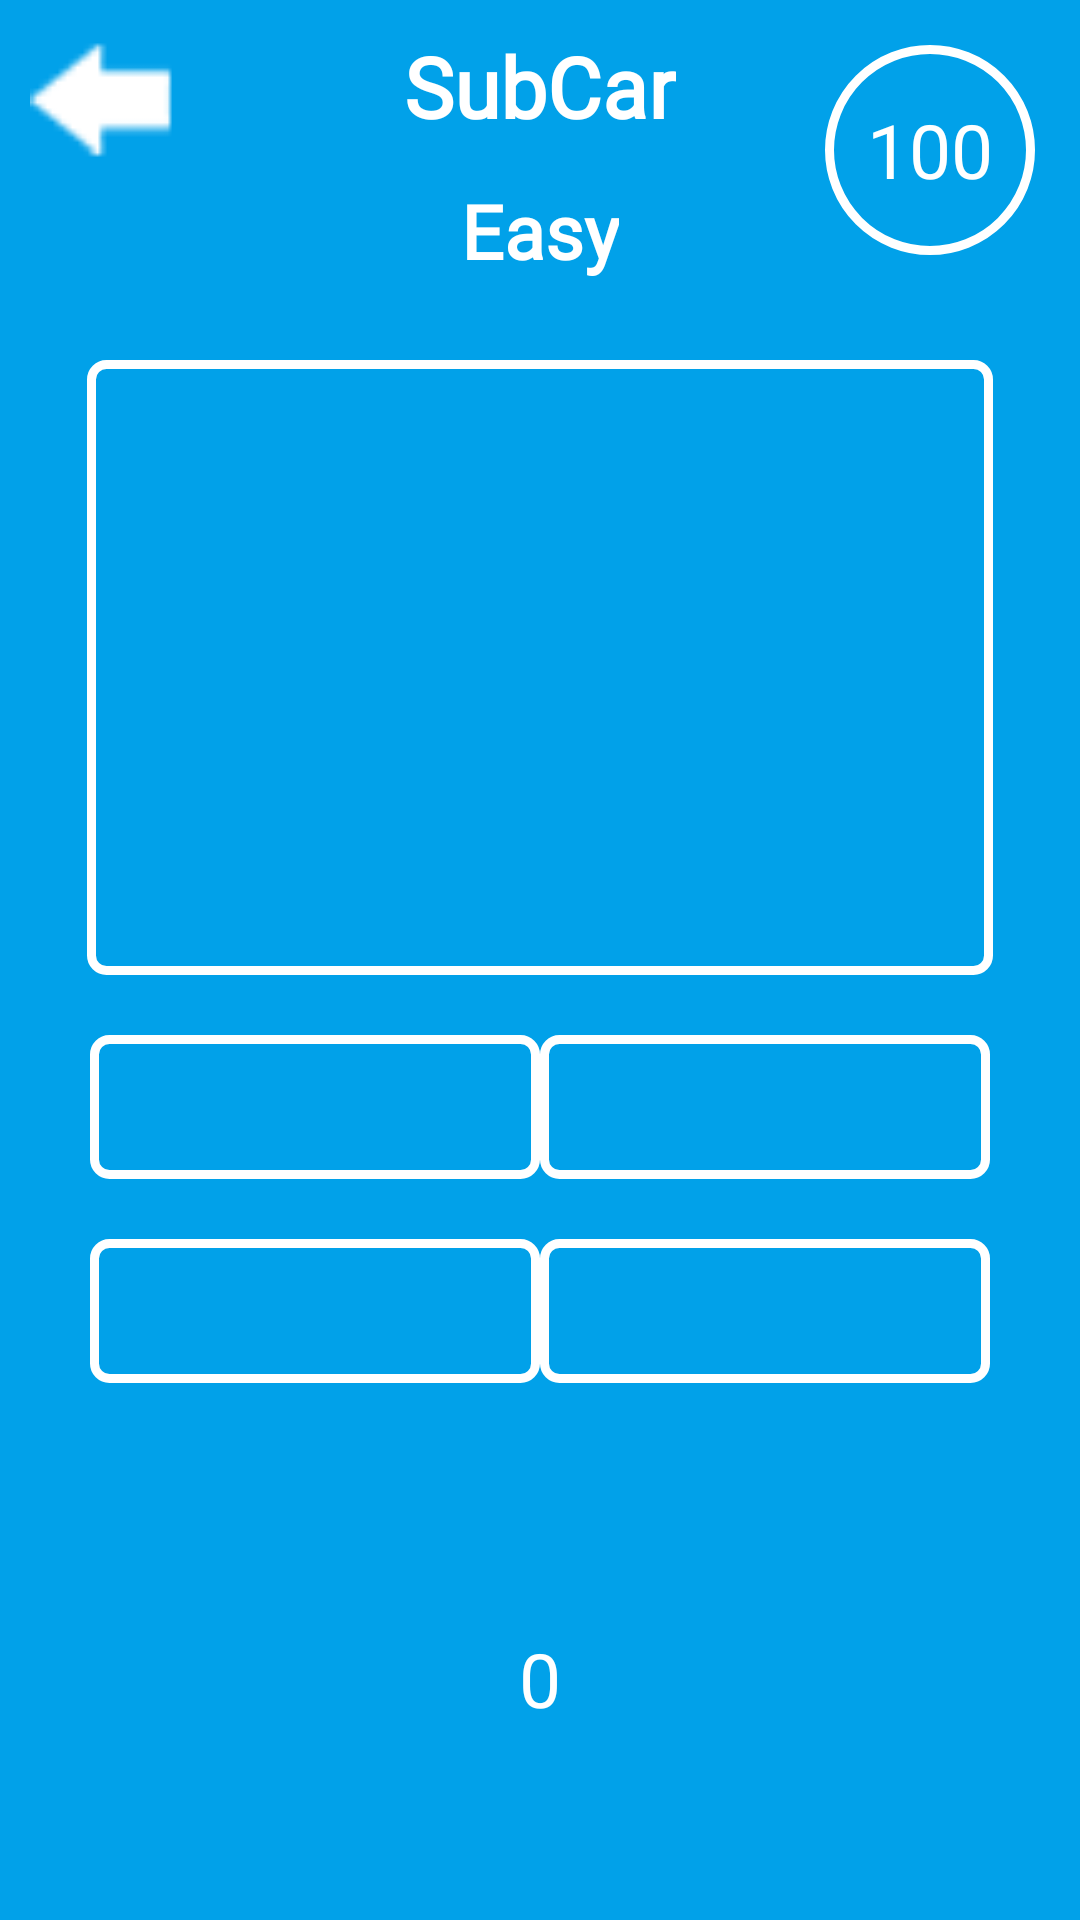

Here is an Android app screen rendered from its layout file. Give the layout XML and the strings, colors and styles it references.
<!-- AndroidManifest.xml: application theme AppTheme -->
<!-- res/layout/answer_question.xml -->
<?xml version="1.0" encoding="utf-8"?>
<RelativeLayout
    android:background="@color/skyBlue"
    xmlns:android="http://schemas.android.com/apk/res/android"
    xmlns:app="http://schemas.android.com/apk/res-auto"
    xmlns:tools="http://schemas.android.com/tools"
    android:layout_width="match_parent"
    android:layout_height="match_parent"
    tools:context=".MainActivity">

    <RelativeLayout
        android:layout_width="match_parent"
        android:layout_height="match_parent"
        android:layout_marginBottom="63dp">

        <ImageView
            android:id="@+id/imgBack"
            android:layout_width="50dp"
            android:layout_height="50dp"
            android:layout_marginTop="10dp"
            android:layout_marginLeft="10dp"
            android:background="@drawable/arrow_ar"/>

    <TextView
        android:textColor="#fff"
        android:fontFamily="@font/mmedium"
        android:id="@+id/tvSubCat"
        android:layout_width="wrap_content"
        android:layout_height="wrap_content"
        android:layout_marginLeft="20dp"
        android:layout_marginRight="20dp"
        android:text="SubCar"
        android:layout_alignParentTop="true"
        android:layout_marginTop="10dp"
        android:textSize="28sp"
        android:textStyle="bold"
        android:layout_centerInParent="true"/>


    <TextView
        android:textColor="#fff"
        android:textStyle="bold"
        android:fontFamily="@font/mregular"
        android:id="@+id/tvLevel"
        android:layout_width="wrap_content"
        android:layout_height="wrap_content"
        android:layout_centerInParent="true"
        android:layout_alignParentTop="true"
        android:text="Easy"
        android:layout_marginTop="60dp"
        android:textSize="25dp" />

    <TextView
        android:textStyle="bold"
        android:fontFamily="@font/mregular"
        android:id="@+id/tvQuestions"
        android:layout_width="302dp"
        android:layout_height="205dp"
        android:layout_below="@+id/tvLevel"
        android:layout_alignParentTop="true"
        android:layout_centerInParent="true"
        android:layout_centerHorizontal="true"
        android:layout_centerVertical="true"
        android:layout_marginTop="120dp"
        android:text=""
        android:textColor="@color/white"
        android:background="@drawable/btn_outline_white"
        android:textSize="25dp"
        android:gravity="center"
        android:layout_marginBottom="20dp"/>

        <RelativeLayout
            android:layout_below="@+id/tvQuestions"
            android:layout_width="match_parent"
            android:layout_height="wrap_content"
            android:layout_centerInParent="true"
            android:layout_marginLeft="60dp">

            <Button
                android:id="@+id/btnQ1"
                android:layout_width="150dp"
                android:layout_height="wrap_content"
                android:background="@drawable/btn_outline_white"
                android:layout_alignParentLeft="true"
                android:layout_alignParentTop="true"
                android:textColor="@color/white"
                android:textSize="14dp"
                android:layout_marginBottom="20dp"/>
            <Button
                android:id="@+id/btnQ2"
                android:layout_below="@id/btnQ1"
                android:layout_width="150dp"
                android:layout_height="wrap_content"
                android:background="@drawable/btn_outline_white"
                android:layout_alignParentLeft="true"
                android:textColor="@color/white"
                android:textSize="14dp"/>
            <Button
                android:id="@+id/btnQ3"
                android:layout_width="150dp"
                android:layout_height="wrap_content"
                android:background="@drawable/btn_outline_white"
                android:layout_alignParentRight="true"
                android:textColor="@color/white"
                android:textSize="14dp"
                android:layout_marginBottom="20dp"/>
            <Button
                android:id="@+id/btnQ4"
                android:layout_below="@+id/btnQ3"
                android:layout_width="150dp"
                android:layout_height="wrap_content"
                android:background="@drawable/btn_outline_white"
                android:layout_alignParentRight="true"
                android:textColor="@color/white"
                android:textSize="14dp"/>

        </RelativeLayout>

        <HorizontalScrollView
            android:layout_marginLeft="55dp"
            android:gravity="center_vertical"
            android:layout_marginTop="10dp"
            android:layout_centerInParent="true"
            android:fillViewport="true"
            android:scrollbars="horizontal|vertical"
            android:layout_below="@+id/tvQuestions"
            android:layout_width="match_parent"
            android:layout_height="wrap_content">

        <RadioGroup
            android:gravity="center_vertical"
            android:id="@+id/mRadioGroupChoices"
            android:layout_width="wrap_content"
            android:layout_height="wrap_content"
            android:layout_below="@+id/tvQuestions"
            android:layout_centerInParent="true"
            android:orientation="vertical"
            android:layout_marginTop="10dp"
            android:visibility="gone">

            <RadioButton
                android:buttonTint="@color/green"
                android:fontFamily="@font/mregular"
                android:id="@+id/mRadioButtonChoice1"
                android:layout_width="match_parent"
                android:layout_height="wrap_content"
                android:layout_marginBottom="10dp"
                android:singleLine="true"
                android:textSize="20sp"
                tools:targetApi="jelly_bean" />

            <RadioButton
                android:buttonTint="@color/green"
                android:fontFamily="@font/mregular"
                android:id="@+id/mRadioButtonChoice2"
                android:layout_width="match_parent"
                android:layout_height="wrap_content"
                android:layout_marginBottom="10dp"
                android:textSize="20sp"
                android:singleLine="true"
                tools:targetApi="jelly_bean" />

            <RadioButton
                android:buttonTint="@color/green"
                android:fontFamily="@font/mregular"
                android:id="@+id/mRadioButtonChoice3"
                android:layout_width="match_parent"
                android:layout_height="wrap_content"
                android:layout_marginBottom="10dp"
                android:textSize="20sp"
                android:singleLine="true"
                tools:targetApi="jelly_bean" />

            <RadioButton
                android:buttonTint="@color/green"
                android:fontFamily="@font/mregular"
                android:id="@+id/mRadioButtonChoice4"
                android:layout_width="match_parent"
                android:layout_height="wrap_content"
                android:textSize="20sp"
                android:singleLine="true"
                tools:targetApi="jelly_bean" />
            </RadioGroup>
        </HorizontalScrollView>

    </RelativeLayout>

    <ImageView
        android:layout_marginLeft="13dp"
        android:layout_marginBottom="8dp"
        android:layout_alignParentBottom="true"
        android:layout_toRightOf="@+id/tvScore"
        android:id="@+id/imgCheckCorrect"
        android:layout_marginTop="20dp"
        android:layout_width="50dp"
        android:layout_height="50dp" />

    <TextView
        android:visibility="gone"
        android:textColor="@color/red"
        android:fontFamily="@font/digital"
        android:id="@+id/tvScore"
        android:layout_width="wrap_content"
        android:layout_height="wrap_content"
        android:layout_alignParentLeft="true"
        android:layout_alignParentBottom="true"
        android:layout_centerInParent="true"
        android:layout_marginLeft="10dp"
        android:layout_marginBottom="10dp"
        android:text="Score: 0"
        android:textSize="35sp" />

    <TextView
        android:textColor="@color/green"
        android:fontFamily="@font/digital"
        android:id="@+id/tvTimer"
        android:visibility="gone"
        android:layout_width="wrap_content"
        android:layout_height="wrap_content"
        android:layout_alignParentLeft="true"
        android:layout_alignParentBottom="true"
        android:layout_centerInParent="true"
        android:layout_marginLeft="10dp"
        android:layout_marginBottom="10dp"
        android:text="Timer:"
        android:textSize="30sp" />

    <Button
        android:textStyle="bold"
        android:fontFamily="@font/mregular"
        android:id="@+id/btnNext"
        android:layout_width="110dp"
        android:layout_height="50dp"
        android:layout_alignParentRight="true"
        android:layout_alignParentBottom="true"
        android:layout_marginRight="10dp"
        android:layout_marginBottom="10dp"
        android:visibility="gone"
        android:enabled="false"
        android:text="Next"
        android:textColor="@color/black"
        android:background="@drawable/btn_outline"/>

    <TextView
        android:id="@+id/tvRemainQuestion"
        android:layout_width="wrap_content"
        android:layout_height="wrap_content"
        android:layout_marginBottom="15dp"
        android:textSize="25dp"
        android:layout_marginRight="15dp"
        android:background="#97D8EA"
        android:layout_alignParentBottom="true"
        android:layout_alignParentRight="true"/>

    <TextView
        android:id="@+id/tvScoreMust"
        android:layout_above="@+id/tvScoreResult"
        android:layout_width="wrap_content"
        android:layout_height="wrap_content"
        android:layout_marginBottom="15dp"
        android:textSize="25dp"
        android:textColor="@color/white"
        android:layout_marginRight="15dp"
        android:layout_centerInParent="true"/>
    <TextView
        android:id="@+id/tvScoreResult"
        android:layout_above="@+id/tvRemainQuestion"
        android:layout_width="wrap_content"
        android:layout_height="wrap_content"
        android:layout_marginBottom="15dp"
        android:text="0"
        android:textSize="25dp"
        android:textColor="@color/white"
        android:layout_marginRight="15dp"
        android:layout_centerInParent="true"/>

    <TextView
        android:id="@+id/tvTimer1"
        android:layout_width="70dp"
        android:layout_height="70dp"
        android:textSize="25dp"
        android:text="100"
        android:gravity="center"
        android:padding="10dp"
        android:background="@drawable/btn_outline_white_circle"
        android:textColor="@color/white"
        android:layout_marginRight="15dp"
        android:layout_marginTop="15dp"
        android:layout_alignParentTop="true"
        android:layout_alignParentRight="true"/>



</RelativeLayout>
<!-- resources referenced by this layout -->
<resources>
  <color name="black">#000000</color>
  <color name="green">#54D856</color>
  <color name="red">#FF2727</color>
  <color name="skyBlue">#01A1E9</color>
  <color name="white">#fff</color>
  <!-- drawable arrow_ar: png bitmap (drawable-v24, 3175 bytes) -->
  <!-- drawable btn_outline_white (drawable) -->
  <?xml version="1.0" encoding="utf-8"?>
  <shape
      xmlns:android="http://schemas.android.com/apk/res/android"
      android:shape="rectangle">
  
      <stroke
          android:width="3dp"
          android:color="@color/white">
      </stroke>
      <solid android:color="@color/colorTransparent"/>
      <corners
          android:radius="5dp">
      </corners>
  
  </shape>
  <!-- drawable btn_outline_white_circle (drawable) -->
  <?xml version="1.0" encoding="utf-8"?>
  <shape
      xmlns:android="http://schemas.android.com/apk/res/android"
      android:shape="oval">
  
      <stroke
          android:width="3dp"
          android:color="@color/white">
      </stroke>
      <solid android:color="@color/colorTransparent"/>
      <corners
          android:radius="5dp">
      </corners>
  
  </shape>
  <style name="AppTheme" parent="Theme.AppCompat.Light.NoActionBar">
          
          <item name="colorPrimary">@color/colorPrimary</item>
          <item name="colorPrimaryDark">@color/colorPrimaryDark</item>
          <item name="colorAccent">@color/colorAccent</item>
      </style>
  <color name="colorTransparent">#00000000</color>
  <color name="colorPrimary">#008577</color>
  <color name="colorPrimaryDark">#00574B</color>
  <color name="colorAccent">#D81B60</color>
</resources>
